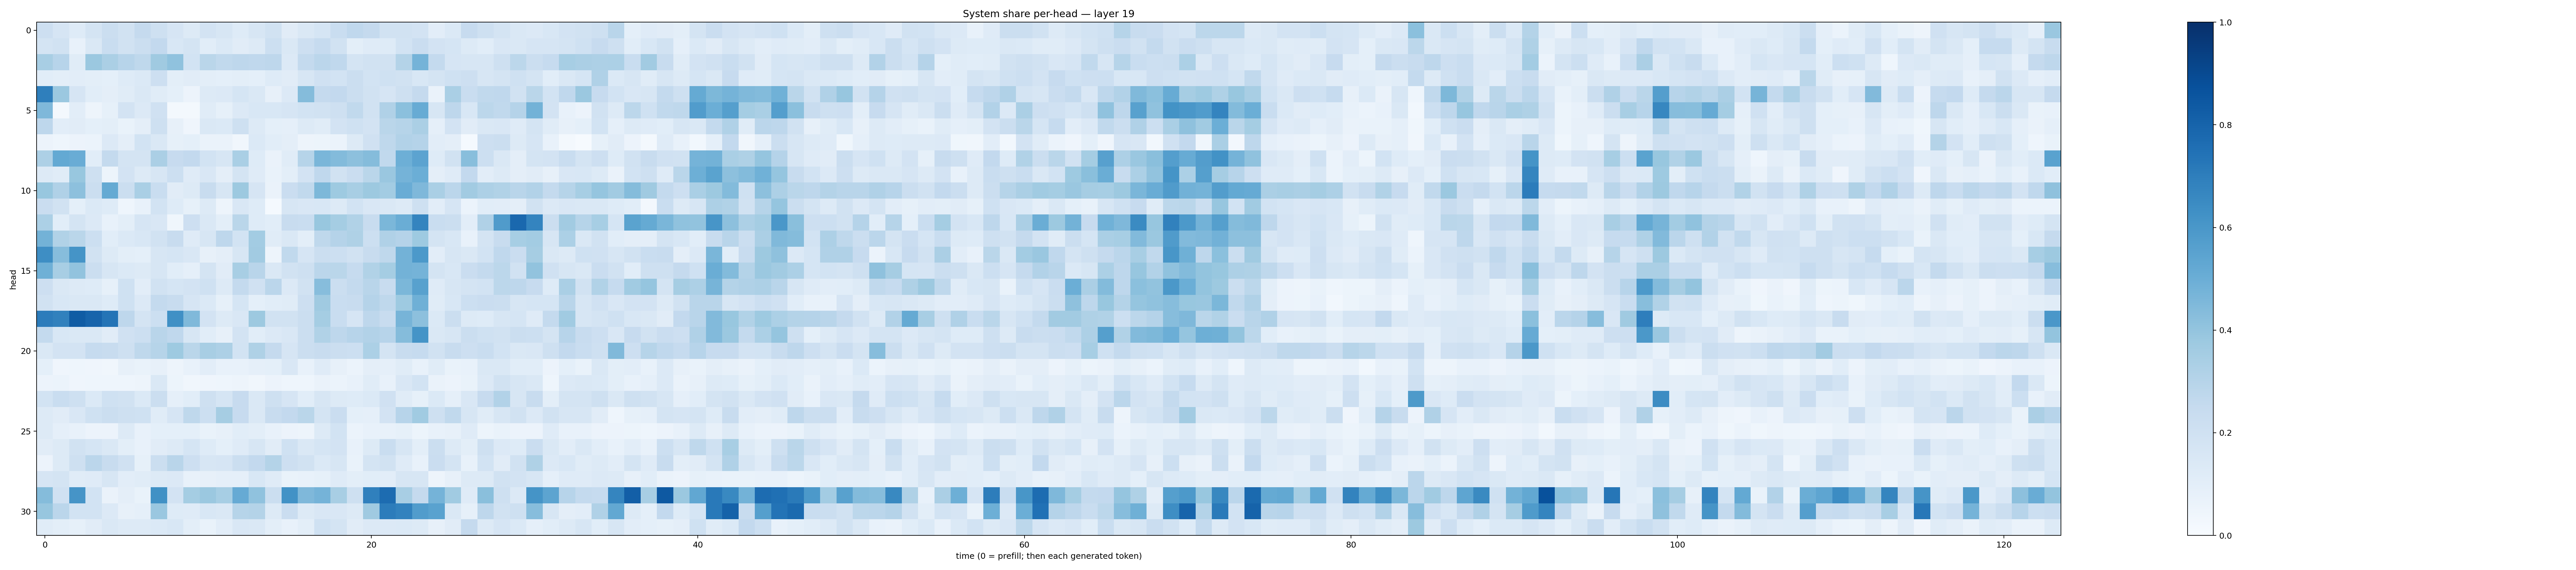

The file beside this chart, header and first rows:
0.21097967, 0.16474718, 0.1222775, 0.1722767, 0.22183257, 0.1952561, 0.25208578, 0.2044711, 0.16493917, 0.12742378, 0.18315233, 0.16107528, 0.12118318, 0.15684107, 0.19368652, 0.11143518, 0.14274713, 0.16881566, 0.23390321, 0.26854312, 0.2520989, 0.19008295, 0.18919884, 0.17970519
0.172, 0.1898, 0.0778, 0.1427, 0.2342, 0.1921, 0.2221, 0.258, 0.1527, 0.1775, 0.1092, 0.1391, 0.1099, 0.1294, 0.2177, 0.1444, 0.211, 0.247, 0.1895, 0.1004, 0.1207, 0.1247, 0.1848, 0.2293
0.34, 0.2965, 0.1143, 0.3819, 0.3352, 0.2954, 0.2696, 0.3689, 0.4097, 0.1861, 0.2886, 0.2635, 0.275, 0.2661, 0.2755, 0.1353, 0.2575, 0.2837, 0.2666, 0.1737, 0.1932, 0.1937, 0.3083, 0.473
0.1081, 0.0995, 0.1051, 0.09811, 0.0913, 0.1221, 0.1396, 0.2142, 0.09932, 0.1124, 0.09802, 0.09033, 0.09942, 0.09078, 0.1232, 0.1106, 0.1629, 0.196, 0.1851, 0.2217, 0.1836, 0.2028, 0.1918, 0.1546
0.6944, 0.3811, 0.1653, 0.1063, 0.09759, 0.1167, 0.1426, 0.1167, 0.09212, 0.0582, 0.1327, 0.1336, 0.1713, 0.1415, 0.07837, 0.1331, 0.4344, 0.2516, 0.258, 0.2236, 0.1936, 0.1664, 0.2081, 0.2513
0.4523, 0.01812, 0.1041, 0.04817, 0.08209, 0.1806, 0.136, 0.1976, 0.02176, 0.01663, 0.1155, 0.0831, 0.1335, 0.1528, 0.1526, 0.1671, 0.1873, 0.1899, 0.2064, 0.2641, 0.191, 0.3164, 0.4199, 0.5093
0.2762, 0.1042, 0.1103, 0.0899, 0.09914, 0.06809, 0.09512, 0.2077, 0.08145, 0.04193, 0.1478, 0.1377, 0.207, 0.1322, 0.08998, 0.08753, 0.1288, 0.1163, 0.1813, 0.1992, 0.183, 0.2865, 0.2974, 0.3343
0.05806, 0.04429, 0.05629, 0.05973, 0.1359, 0.0947, 0.1873, 0.1482, 0.08328, 0.09371, 0.06342, 0.06563, 0.03281, 0.1372, 0.1069, 0.09398, 0.04885, 0.0535, 0.0589, 0.1275, 0.1957, 0.2697, 0.3111, 0.3039
0.3272, 0.5227, 0.5055, 0.1065, 0.2575, 0.1766, 0.173, 0.3341, 0.2449, 0.2584, 0.1848, 0.1639, 0.3395, 0.1237, 0.06599, 0.1162, 0.2999, 0.4623, 0.4407, 0.4165, 0.4362, 0.2632, 0.494, 0.5432
0.1259, 0.1146, 0.3903, 0.2095, 0.05137, 0.1815, 0.1297, 0.1599, 0.2155, 0.1194, 0.1523, 0.09392, 0.1762, 0.1203, 0.0682, 0.1005, 0.1833, 0.2687, 0.1885, 0.2288, 0.2884, 0.3858, 0.475, 0.4967
0.3877, 0.3193, 0.4177, 0.2246, 0.5165, 0.2225, 0.3362, 0.2317, 0.11, 0.1298, 0.2354, 0.1576, 0.3765, 0.1657, 0.06371, 0.2282, 0.2638, 0.4539, 0.3728, 0.34, 0.378, 0.3568, 0.5061, 0.4525
0.23, 0.191, 0.09114, 0.1388, 0.1218, 0.04314, 0.0771, 0.1861, 0.1246, 0.0839, 0.1284, 0.04921, 0.151, 0.1223, 0.01517, 0.1594, 0.1489, 0.1557, 0.1318, 0.1847, 0.152, 0.1456, 0.1255, 0.2101
0.3281, 0.1081, 0.1742, 0.1332, 0.07041, 0.1013, 0.1672, 0.1522, 0.03859, 0.2142, 0.1442, 0.09781, 0.2874, 0.1213, 0.1068, 0.2377, 0.2322, 0.3881, 0.3535, 0.3132, 0.2392, 0.4596, 0.5024, 0.6754
0.4778, 0.315, 0.2877, 0.2169, 0.1071, 0.1403, 0.1532, 0.1923, 0.2383, 0.1187, 0.1569, 0.277, 0.186, 0.3568, 0.1167, 0.1414, 0.1016, 0.2703, 0.3043, 0.3222, 0.2186, 0.3176, 0.303, 0.3741
0.6392, 0.4311, 0.6133, 0.1929, 0.1303, 0.1014, 0.09205, 0.162, 0.1701, 0.1508, 0.07955, 0.09413, 0.1603, 0.362, 0.04935, 0.2623, 0.1672, 0.2203, 0.2161, 0.1933, 0.2408, 0.272, 0.4776, 0.5924
0.49, 0.3402, 0.4055, 0.2265, 0.1634, 0.1378, 0.1267, 0.1607, 0.1079, 0.08954, 0.1786, 0.1097, 0.3405, 0.2923, 0.148, 0.1929, 0.2057, 0.2848, 0.288, 0.2497, 0.3136, 0.3525, 0.477, 0.4754
0.214, 0.1434, 0.1317, 0.1242, 0.08292, 0.2022, 0.1048, 0.1912, 0.1686, 0.1814, 0.2029, 0.1292, 0.2545, 0.196, 0.2833, 0.1364, 0.195, 0.433, 0.2251, 0.2556, 0.2928, 0.2374, 0.458, 0.5566
0.1891, 0.1561, 0.1462, 0.1451, 0.1212, 0.2008, 0.1358, 0.2563, 0.2349, 0.1647, 0.1378, 0.08296, 0.169, 0.09079, 0.1086, 0.1151, 0.2112, 0.3708, 0.2337, 0.2346, 0.3032, 0.2718, 0.3726, 0.4921
0.7067, 0.6846, 0.8318, 0.7976, 0.7365, 0.276, 0.1725, 0.2187, 0.629, 0.449, 0.1813, 0.1308, 0.1515, 0.3776, 0.1901, 0.1906, 0.2243, 0.3533, 0.2316, 0.1677, 0.276, 0.2397, 0.4718, 0.4177
0.2543, 0.1562, 0.1458, 0.1454, 0.1097, 0.1987, 0.2183, 0.2919, 0.2688, 0.1633, 0.1094, 0.07868, 0.1829, 0.1094, 0.136, 0.1511, 0.2236, 0.3152, 0.2747, 0.296, 0.3091, 0.296, 0.4357, 0.6152
0.1476, 0.1809, 0.18, 0.2465, 0.2373, 0.2064, 0.2733, 0.3003, 0.372, 0.2875, 0.3404, 0.3255, 0.1855, 0.3238, 0.2536, 0.165, 0.2262, 0.24, 0.2224, 0.2181, 0.3306, 0.1749, 0.2368, 0.2492
0.09111, 0.04286, 0.0433, 0.03981, 0.03234, 0.07878, 0.07026, 0.07909, 0.04729, 0.07465, 0.1037, 0.07767, 0.07508, 0.08852, 0.09128, 0.1505, 0.07332, 0.1178, 0.0809, 0.0591, 0.09541, 0.08764, 0.1136, 0.0723
0.05627, 0.05903, 0.03953, 0.04554, 0.04627, 0.04539, 0.04914, 0.1411, 0.05368, 0.03502, 0.0414, 0.04311, 0.04867, 0.03367, 0.05566, 0.04671, 0.04646, 0.06631, 0.05942, 0.07338, 0.1138, 0.07411, 0.1501, 0.1849
0.1853, 0.2317, 0.2038, 0.1387, 0.2031, 0.1898, 0.1376, 0.2232, 0.08921, 0.1058, 0.2085, 0.1707, 0.2454, 0.1429, 0.2047, 0.1677, 0.1061, 0.157, 0.1258, 0.123, 0.1395, 0.197, 0.1166, 0.08239
0.1319, 0.1131, 0.1505, 0.2013, 0.2231, 0.2046, 0.1998, 0.1133, 0.1675, 0.273, 0.2149, 0.3506, 0.2431, 0.1457, 0.2368, 0.2617, 0.2873, 0.1754, 0.2287, 0.091, 0.08911, 0.1828, 0.2933, 0.3635
0.1261, 0.08617, 0.07352, 0.05478, 0.05627, 0.1315, 0.07114, 0.09158, 0.09137, 0.09196, 0.06712, 0.07924, 0.1079, 0.0984, 0.07483, 0.05786, 0.05074, 0.1286, 0.1851, 0.06144, 0.07274, 0.07303, 0.08551, 0.05272
0.1127, 0.1314, 0.1883, 0.1683, 0.1426, 0.1007, 0.07356, 0.1095, 0.1278, 0.1716, 0.1216, 0.09342, 0.1203, 0.1563, 0.1131, 0.2006, 0.1419, 0.1718, 0.1821, 0.07714, 0.1315, 0.2326, 0.1639, 0.09788
0.05671, 0.1278, 0.2092, 0.2849, 0.2406, 0.1989, 0.08254, 0.2224, 0.291, 0.213, 0.1613, 0.1664, 0.2227, 0.2615, 0.3066, 0.2148, 0.1925, 0.1373, 0.1625, 0.07027, 0.1772, 0.1926, 0.1207, 0.07797
0.1671, 0.1721, 0.1149, 0.1206, 0.158, 0.1023, 0.1159, 0.1256, 0.1335, 0.0747, 0.07965, 0.08981, 0.08945, 0.1545, 0.1188, 0.06834, 0.07127, 0.0853, 0.1196, 0.09974, 0.1086, 0.103, 0.1639, 0.1574
0.4368, 0.1978, 0.6117, 0.1848, 0.06604, 0.09491, 0.06673, 0.6258, 0.1823, 0.352, 0.3792, 0.3465, 0.5146, 0.4072, 0.2259, 0.6224, 0.4499, 0.4742, 0.3437, 0.2099, 0.6893, 0.7691, 0.3406, 0.2525
0.392, 0.284, 0.1844, 0.1838, 0.1342, 0.0817, 0.08936, 0.3864, 0.1214, 0.1179, 0.1537, 0.1476, 0.297, 0.3066, 0.1269, 0.2298, 0.1267, 0.1523, 0.1519, 0.1296, 0.3676, 0.7042, 0.68, 0.5772
0.115, 0.09896, 0.08575, 0.1107, 0.1428, 0.1307, 0.1266, 0.1375, 0.1544, 0.09812, 0.06779, 0.1049, 0.1485, 0.1436, 0.09909, 0.07344, 0.1012, 0.2014, 0.1772, 0.1116, 0.1345, 0.1337, 0.1372, 0.1302
